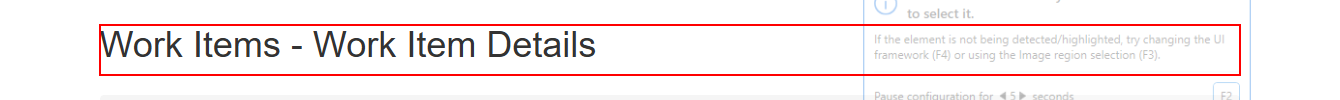
Workflow: DownLoadPDF

Step 1 [try]: find the heading in window 'ACME System 1 - Work Items' (msedge.exe)

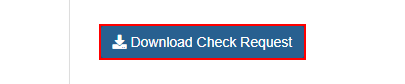
Step 2: click on the button 'Download Check Request'

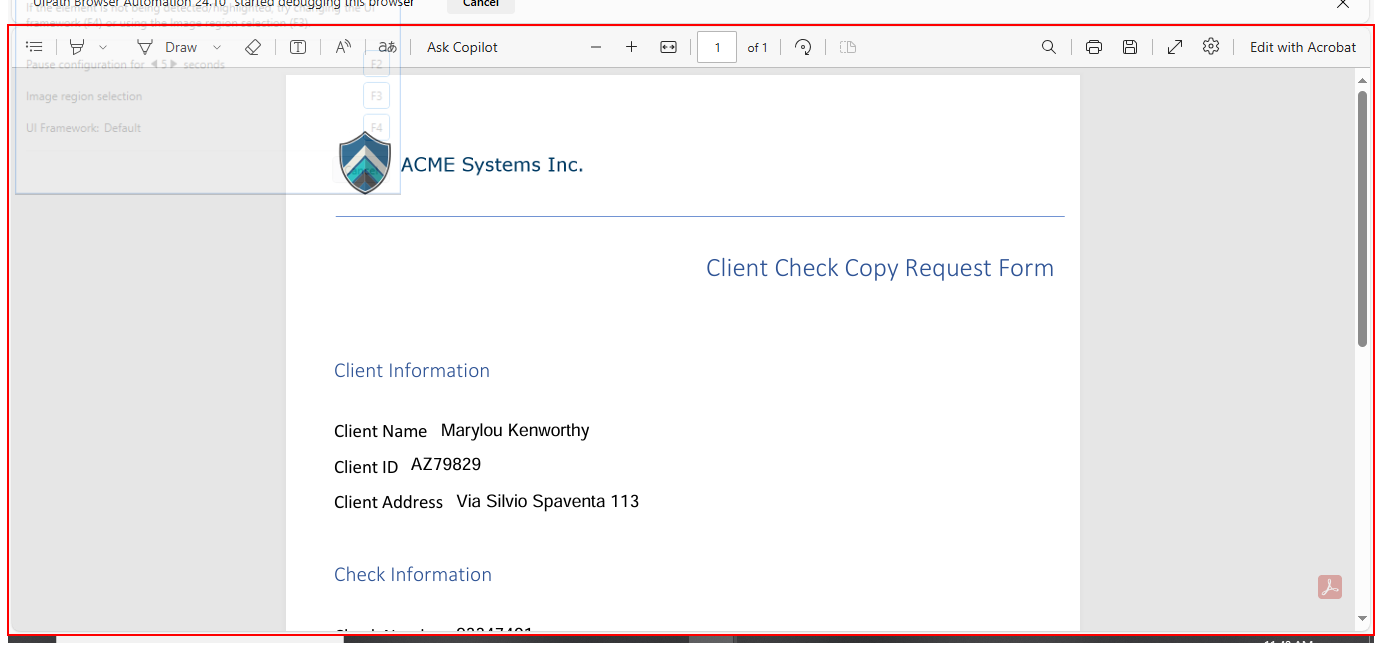
Step 3: find the grouping in window 'Check-Request-For-*.pdf*' (msedge.exe)